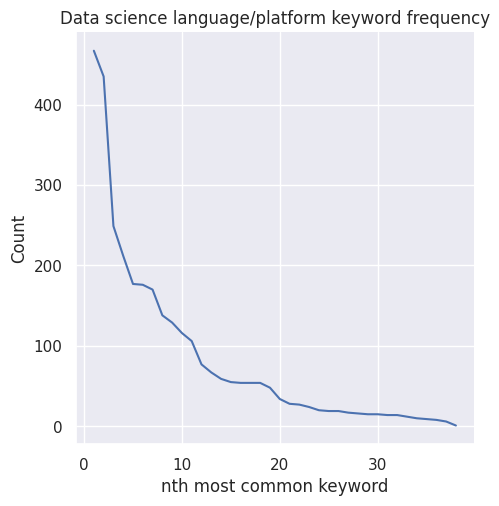

The script that saved this image: (Note: this script raises an exception after producing the figure.)
import matplotlib.pyplot as plt
import scipy.stats as sps
import seaborn as sns
import matplotlib as mpl
mpl.rcParams['figure.dpi']= 100

top_100 = {'R': 37,
 'Python': 71,
 'SQL': 45,
 'C': 7,
 'Java': 17,
 'C++': 8,
 'Spark': 37,
 'Hadoop': 14,
 'C#': 1,
 'Tableau': 10,
 'Power BI': 11,
 'AWS': 19,
 'Azure': 21,
 'Scala': 29,
 'MATLAB': 3,
 'Pig': 1,
 'Hive': 7,
 'Impala': 2,
 'Teradata': 2,
 'Oracle': 3,
 'SAS': 9,
 'MongoDB': 2,
 'Redshift': 4,
 'S3': 3,
 'EC2': 2,
 'Lambda': 1,
 'EMR': 2,
 'SageMaker': 2,
 'DynamoDB': 3,
 'Cloudformation': 1,
 'Athena': 2,
 'Kinesis': 3,
 'Cassandra': 1,
 'Alteryx': 1,
 'Jupyter': 4,
 'Clickhouse': 1,
 'PyTorch': 2,
 'TensorFlow': 3}

top_all = {'R': 170,
 'Python': 435,
 'SQL': 467,
 'C': 54,
 'Java': 212,
 'C++': 54,
 'Spark': 129,
 'Hadoop': 77,
 'C#': 67,
 'Tableau': 116,
 'Power BI': 138,
 'AWS': 249,
 'Azure': 176,
 'Scala': 177,
 'MATLAB': 16,
 'Pig': 9,
 'Hive': 54,
 'Impala': 10,
 'Teradata': 20,
 'Oracle': 59,
 'SAS': 106,
 'MongoDB': 19,
 'Redshift': 48,
 'S3': 55,
 'EC2': 27,
 'Lambda': 34,
 'EMR': 28,
 'SageMaker': 6,
 'DynamoDB': 14,
 'Cloudformation': 8,
 'Athena': 24,
 'Kinesis': 12,
 'Cassandra': 15,
 'Alteryx': 17,
 'Jupyter': 14,
 'Clickhouse': 1,
 'PyTorch': 15,
 'TensorFlow': 19}

kw_freq = [(v,k) for k,v in top_100.items()]
kw_freq.sort(reverse=True)
for k,v in kw_freq:
    print(f"{k}: {v}")

sns.set_theme()
sns.relplot(y = sorted(top_all.values(), reverse=True), x = range(1,len(top_all)+1), kind = "line")
plt.xlabel("nth most common keyword")
plt.ylabel("Count")
plt.title("Data science language/platform keyword frequency")
plt.show()

kw_freq100 = [v for k,v in top_100.items() if v >= 5]
kw_freqall = [v for k,v in top_all.items() if top_100[k] >= 5]
chi = sps.chisquare(kw_freq100, f_exp=kw_freqall)
print(chi)